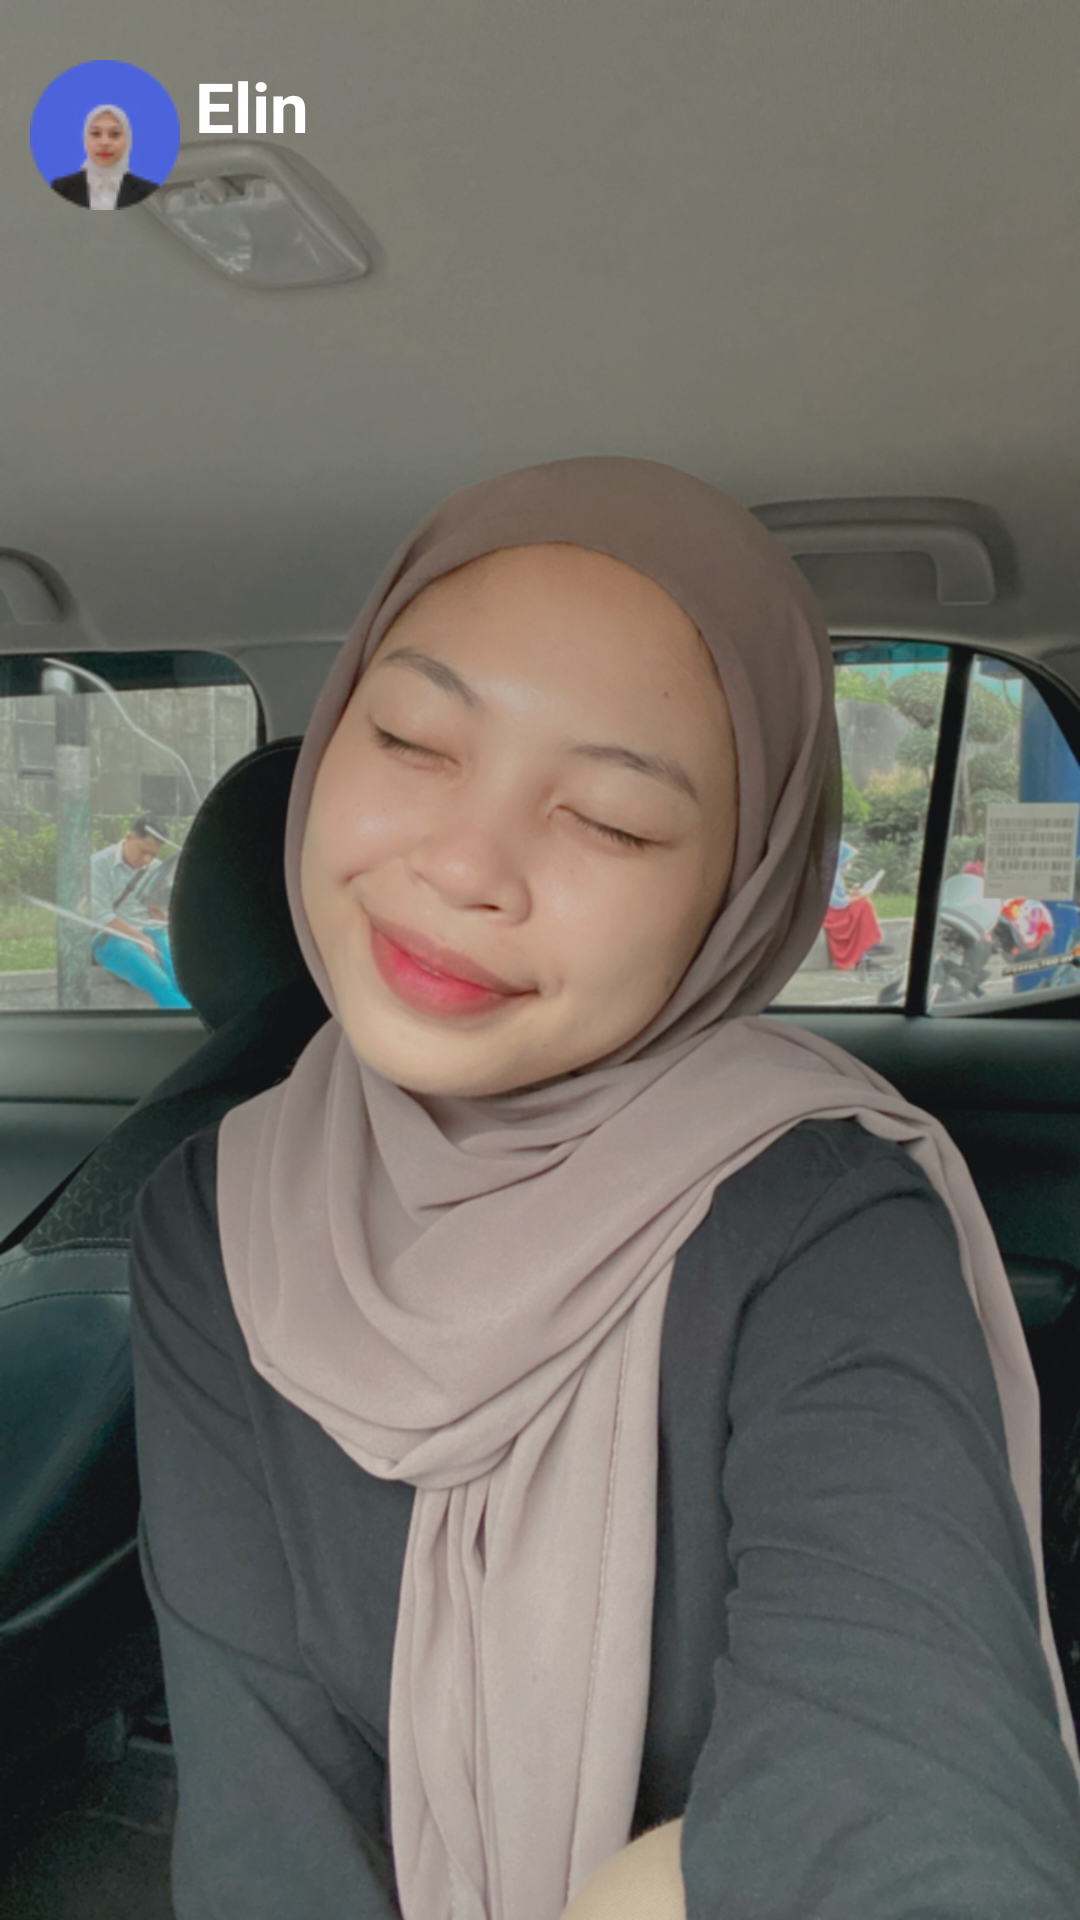

This screen was rendered from an Android layout file. Write that file and the resources it references.
<!-- AndroidManifest.xml: application theme Theme.Hanstagram -->
<!-- res/layout/activity_story1.xml -->
<?xml version="1.0" encoding="utf-8"?>
<RelativeLayout xmlns:android="http://schemas.android.com/apk/res/android"
    xmlns:app="http://schemas.android.com/apk/res-auto"
    xmlns:tools="http://schemas.android.com/tools"
    android:layout_width="match_parent"
    android:layout_height="match_parent"
    tools:context=".Story1">

    <ImageView
        android:id="@+id/latar6"
        android:layout_width="match_parent"
        android:layout_height="match_parent"
        android:scaleType="fitXY"
        android:src="@drawable/latar6"/>

    <ImageView
        android:id="@+id/sh1"
        android:layout_width="match_parent"
        android:layout_height="match_parent"
        android:scaleType="fitXY"
        android:layout_marginBottom="0dp"
        android:src="@drawable/sh1"/>

    <LinearLayout
        android:layout_width="match_parent"
        android:layout_height="wrap_content"
        android:orientation="horizontal"
        android:layout_marginTop="20dp"
        android:layout_marginLeft="10dp">

        <ImageView
            android:layout_width="wrap_content"
            android:layout_height="wrap_content"
            android:src="@drawable/chatprofil4" />

        <TextView
            android:layout_width="wrap_content"
            android:layout_height="wrap_content"
            android:text="Elin"
            android:textSize="23dp"
            android:textStyle="bold"
            android:textColor="@color/white"
            android:layout_marginLeft="5dp"/>

    </LinearLayout>

</RelativeLayout>
<!-- resources referenced by this layout -->
<resources>
  <color name="white">#FFFFFF</color>
  <!-- drawable chatprofil4: png bitmap (drawable, 3526 bytes) -->
  <!-- drawable latar6: jpeg bitmap (drawable, 11681 bytes) -->
  <!-- drawable sh1: jpg bitmap (drawable, 347685 bytes) -->
  <style name="Theme.Hanstagram" parent="Theme.AppCompat.Light.NoActionBar">
          <item name="colorPrimary">@color/white</item>
          <item name="colorSecondary">@color/purple</item>
          <item name="colorAccent">@color/black</item>
          <item name="android:windowTranslucentStatus">true</item>
          <item name="android:windowTranslucentNavigation">true</item>
      </style>
  <color name="purple">#5790DF</color>
  <color name="black">#000000</color>
</resources>
